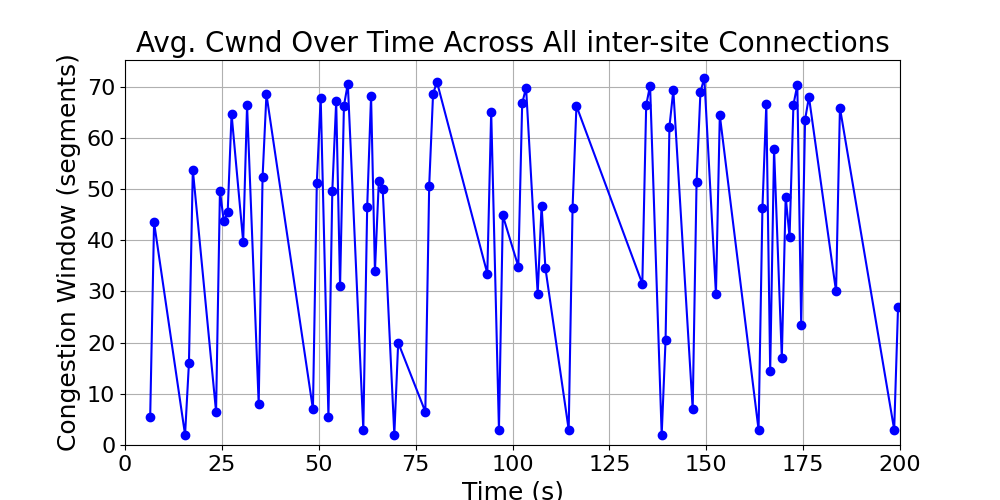

Source data for this figure (header and first rows):
time_bin, cwnd, time_bin_mid
[6, 7), 5.5, 6.5
[7, 8), 43.48, 7.5
[15, 16), 2.0, 15.5
[16, 17), 16.0, 16.5
[17, 18), 53.78, 17.5
[23, 24), 6.5, 23.5
[24, 25), 49.62, 24.5
[25, 26), 43.69, 25.5
[26, 27), 45.51, 26.5
[27, 28), 64.6, 27.5
[30, 31), 39.68, 30.5
[31, 32), 66.32, 31.5
[34, 35), 8.0, 34.5
[35, 36), 52.24, 35.5
[36, 37), 68.47, 36.5
[48, 49), 7.0, 48.5
[49, 50), 51.18, 49.5
[50, 51), 67.85, 50.5
[52, 53), 5.5, 52.5
[53, 54), 49.67, 53.5
[54, 55), 67.12, 54.5
[55, 56), 31.0, 55.5
[56, 57), 66.24, 56.5
[57, 58), 70.55, 57.5
[61, 62), 3.0, 61.5
[62, 63), 46.52, 62.5
[63, 64), 68.17, 63.5
[64, 65), 33.93, 64.5
[65, 66), 51.55, 65.5
[66, 67), 49.94, 66.5
[69, 70), 2.0, 69.5
[70, 71), 20.0, 70.5
[77, 78), 6.5, 77.5
[78, 79), 50.63, 78.5
[79, 80), 68.57, 79.5
[80, 81), 70.9, 80.5
[93, 94), 33.49, 93.5
[94, 95), 65.12, 94.5
[96, 97), 3.0, 96.5
[97, 98), 44.82, 97.5
[101, 102), 34.86, 101.5
[102, 103), 66.72, 102.5
[103, 104), 69.8, 103.5
[106, 107), 29.5, 106.5
[107, 108), 46.74, 107.5
[108, 109), 34.5, 108.5
[114, 115), 3.0, 114.5
[115, 116), 46.32, 115.5
[116, 117), 66.22, 116.5
[133, 134), 31.5, 133.5
[134, 135), 66.35, 134.5
[135, 136), 70.2, 135.5
[138, 139), 2.0, 138.5
[139, 140), 20.5, 139.5
[140, 141), 62.14, 140.5
[141, 142), 69.27, 141.5
[146, 147), 7.0, 146.5
[147, 148), 51.33, 147.5
[148, 149), 68.92, 148.5
[149, 150), 71.7, 149.5
... 19 more rows
